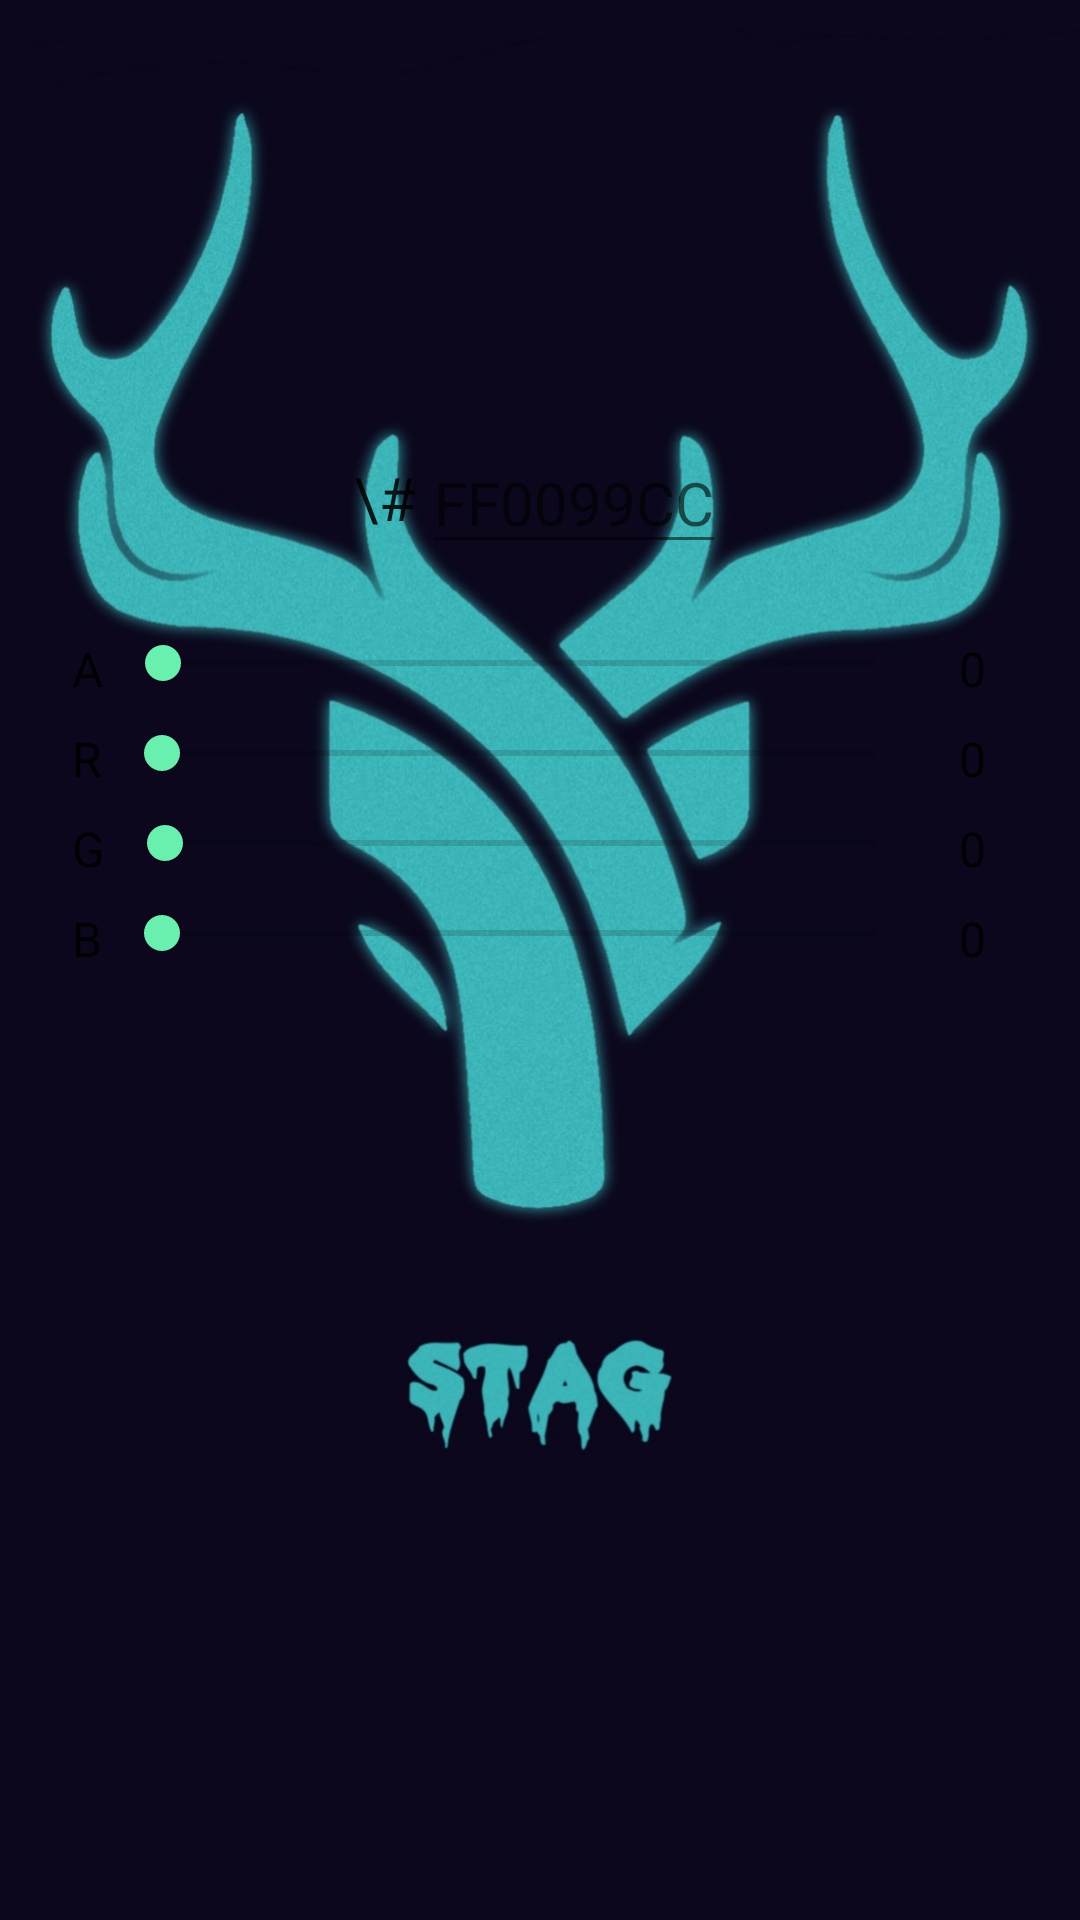

The Android layout XML behind this screen, and the referenced resources:
<!-- AndroidManifest.xml: application theme MySplashScreen -->
<!-- res/layout/md_stub_colorchooser_custom.xml -->
<?xml version="1.0" encoding="utf-8"?>

<LinearLayout android:orientation="vertical" android:id="@id/md_colorChooserCustomFrame" android:paddingTop="@dimen/md_title_frame_margin_bottom" android:paddingBottom="@dimen/md_title_frame_margin_bottom" android:layout_width="fill_parent" android:layout_height="wrap_content"
  xmlns:android="http://schemas.android.com/apk/res/android">
    <View android:id="@id/md_colorIndicator" android:layout_width="fill_parent" android:layout_height="120.0dip" />
    <LinearLayout android:gravity="center" android:layout_gravity="center_horizontal" android:layout_width="fill_parent" android:layout_height="wrap_content" android:layout_marginTop="@dimen/md_title_frame_margin_bottom">
        <TextView android:textSize="@dimen/md_title_textsize" android:textColor="?android:textColorPrimary" android:textColorHint="?android:textColorSecondary" android:layout_width="wrap_content" android:layout_height="wrap_content" android:layout_marginRight="2.0dip" android:text="\#" android:digits="0123456789abcdefABCDEF" />
        <EditText android:textSize="@dimen/md_title_textsize" android:id="@id/md_hexInput" android:focusable="true" android:layout_width="wrap_content" android:layout_height="wrap_content" android:hint="FF0099CC" android:digits="0123456789abcdefABCDEF" />
    </LinearLayout>
    <RelativeLayout android:paddingLeft="@dimen/md_dialog_frame_margin" android:paddingRight="@dimen/md_dialog_frame_margin" android:layout_width="fill_parent" android:layout_height="wrap_content" android:layout_marginTop="@dimen/md_title_frame_margin_bottom">
        <TextView android:textSize="@dimen/md_content_textsize" android:textColor="?android:textColorPrimary" android:id="@id/md_colorALabel" android:layout_width="wrap_content" android:layout_height="wrap_content" android:layout_marginRight="4.0dip" android:text="A" android:layout_alignTop="@id/md_colorA" android:layout_alignBottom="@id/md_colorA" />
        <SeekBar android:id="@id/md_colorA" android:focusable="true" android:layout_width="fill_parent" android:layout_height="wrap_content" android:layout_marginTop="@dimen/md_title_frame_margin_bottom" android:max="255" android:layout_toLeftOf="@id/md_colorAValue" android:layout_toRightOf="@id/md_colorALabel" />
        <TextView android:textSize="@dimen/md_content_textsize" android:textColor="?android:textColorPrimary" android:gravity="center" android:id="@id/md_colorAValue" android:layout_width="wrap_content" android:layout_height="wrap_content" android:layout_marginLeft="4.0dip" android:minWidth="24.0dip" android:text="0" android:layout_alignTop="@id/md_colorA" android:layout_alignBottom="@id/md_colorA" android:layout_alignParentRight="true" />
        <TextView android:textSize="@dimen/md_content_textsize" android:textColor="?android:textColorPrimary" android:id="@id/md_colorRLabel" android:layout_width="wrap_content" android:layout_height="wrap_content" android:layout_marginRight="4.0dip" android:text="R" android:layout_alignTop="@id/md_colorR" android:layout_alignBottom="@id/md_colorR" />
        <SeekBar android:id="@id/md_colorR" android:focusable="true" android:layout_width="fill_parent" android:layout_height="wrap_content" android:layout_marginTop="@dimen/md_title_frame_margin_bottom" android:max="255" android:layout_toLeftOf="@id/md_colorRValue" android:layout_toRightOf="@id/md_colorRLabel" android:layout_below="@id/md_colorA" />
        <TextView android:textSize="@dimen/md_content_textsize" android:textColor="?android:textColorPrimary" android:gravity="center" android:id="@id/md_colorRValue" android:layout_width="wrap_content" android:layout_height="wrap_content" android:layout_marginLeft="4.0dip" android:minWidth="24.0dip" android:text="0" android:layout_alignTop="@id/md_colorR" android:layout_alignBottom="@id/md_colorR" android:layout_alignParentRight="true" />
        <TextView android:textSize="@dimen/md_content_textsize" android:textColor="?android:textColorPrimary" android:id="@id/md_colorGLabel" android:layout_width="wrap_content" android:layout_height="wrap_content" android:layout_marginRight="4.0dip" android:text="G" android:layout_alignTop="@id/md_colorG" android:layout_alignBottom="@id/md_colorG" />
        <SeekBar android:id="@id/md_colorG" android:focusable="true" android:layout_width="fill_parent" android:layout_height="wrap_content" android:layout_marginTop="@dimen/md_title_frame_margin_bottom" android:max="255" android:layout_toLeftOf="@id/md_colorGValue" android:layout_toRightOf="@id/md_colorGLabel" android:layout_below="@id/md_colorR" />
        <TextView android:textSize="@dimen/md_content_textsize" android:textColor="?android:textColorPrimary" android:gravity="center" android:id="@id/md_colorGValue" android:layout_width="wrap_content" android:layout_height="wrap_content" android:layout_marginLeft="4.0dip" android:minWidth="24.0dip" android:text="0" android:layout_alignTop="@id/md_colorG" android:layout_alignBottom="@id/md_colorG" android:layout_alignParentRight="true" />
        <TextView android:textSize="@dimen/md_content_textsize" android:textColor="?android:textColorPrimary" android:id="@id/md_colorBLabel" android:layout_width="wrap_content" android:layout_height="wrap_content" android:layout_marginRight="4.0dip" android:text="B" android:layout_alignTop="@id/md_colorB" android:layout_alignBottom="@id/md_colorB" />
        <SeekBar android:id="@id/md_colorB" android:layout_width="fill_parent" android:layout_height="wrap_content" android:layout_marginTop="@dimen/md_title_frame_margin_bottom" android:max="255" android:layout_toLeftOf="@id/md_colorBValue" android:layout_toRightOf="@id/md_colorBLabel" android:layout_below="@id/md_colorG" />
        <TextView android:textSize="@dimen/md_content_textsize" android:textColor="?android:textColorPrimary" android:gravity="center" android:id="@id/md_colorBValue" android:layout_width="wrap_content" android:layout_height="wrap_content" android:layout_marginLeft="4.0dip" android:minWidth="24.0dip" android:text="0" android:layout_alignTop="@id/md_colorB" android:layout_alignBottom="@id/md_colorB" android:layout_alignParentRight="true" />
    </RelativeLayout>
</LinearLayout>
<!-- resources referenced by this layout -->
<resources>
  <dimen name="md_content_textsize">16.0sp</dimen>
  <dimen name="md_dialog_frame_margin">24.0dip</dimen>
  <dimen name="md_title_frame_margin_bottom">12.0dip</dimen>
  <dimen name="md_title_textsize">20.0sp</dimen>
  <style name="MySplashScreen" parent="@style/LightTheme.SplashScreen" />
  <style name="LightTheme" parent="@style/Frames.Base.Light" />
  <color name="light_theme_accent">#ff69f0ae</color>
  <color name="splash_light_status_bar">@color/light_theme_primary_dark</color>
  <color name="light_theme_background">#fffafafa</color>
  <dimen name="splash_logo_bottom">16.0dip</dimen>
  <color name="light_theme_primary_dark">#ff039be5</color>
  <color name="light_theme_card_background">#ffffffff</color>
  <color name="light_theme_primary">#ff29b6f6</color>
  <color name="light_theme_dialogs_button_color">@color/light_theme_accent</color>
  <style name="Theme.AppCompat.Light" parent="@style/Base.Theme.AppCompat.Light" />
  <style name="ThemeOverlay.AppCompat.Light" parent="@style/Base.ThemeOverlay.AppCompat.Light" />
  <style name="Base.Theme.AppCompat.Light" parent="@style/Base.V7.Theme.AppCompat.Light" />
  <color name="foreground_material_light">@android:color/black</color>
  <color name="background_material_light">@color/material_grey_50</color>
  <color name="highlighted_text_material_light">#66009688</color>
  <color name="foreground_material_dark">@android:color/white</color>
  <color name="background_floating_material_light">@android:color/white</color>
  <color name="button_material_light">#ffd6d7d7</color>
  <color name="ripple_material_light">#1f000000</color>
  <dimen name="abc_action_bar_default_height_material">56.0dip</dimen>
  <style name="Widget.AppCompat.ActionMode" parent="@style/Base.Widget.AppCompat.ActionMode" />
  <style name="AlertDialog.AppCompat.Light" parent="@style/Base.AlertDialog.AppCompat.Light" />
  <style name="Widget.AppCompat.ButtonBar" parent="@style/Base.Widget.AppCompat.ButtonBar" />
  <style name="Widget.AppCompat.Button" parent="@style/Base.Widget.AppCompat.Button" />
  <color name="accent_material_light">@color/material_deep_teal_500</color>
  <color name="error_color_material_light">#ffff5722</color>
  <color name="primary_material_light">@color/material_grey_100</color>
  <color name="primary_dark_material_light">@color/material_grey_600</color>
  <dimen name="abc_dialog_corner_radius_material">2.0dip</dimen>
  <dimen name="abc_dialog_padding_material">24.0dip</dimen>
  <style name="ThemeOverlay.AppCompat.Dialog" parent="@style/Base.ThemeOverlay.AppCompat.Dialog" />
  <style name="Widget.AppCompat.EditText" parent="@style/Base.Widget.AppCompat.EditText" />
  <style name="Widget.AppCompat.ImageButton" parent="@style/Base.Widget.AppCompat.ImageButton" />
  <style name="Widget.AppCompat.ListMenuView" parent="@style/Base.Widget.AppCompat.ListMenuView" />
  <item type="dimen" name="abc_list_item_padding_horizontal_material">@dimen/abc_action_bar_content_inset_material</item>
  <style name="Theme.AppCompat.CompactMenu" parent="@style/Base.Theme.AppCompat.CompactMenu" />
  <dimen name="abc_panel_menu_list_width">296.0dip</dimen>
  <style name="Widget.AppCompat.RatingBar" parent="@style/Base.Widget.AppCompat.RatingBar" />
  <style name="Widget.AppCompat.Light.SearchView" parent="@style/Widget.AppCompat.SearchView" />
  <style name="Widget.AppCompat.SeekBar" parent="@style/Base.Widget.AppCompat.SeekBar" />
  <style name="Widget.AppCompat.Spinner" parent="@style/Base.Widget.AppCompat.Spinner" />
  <style name="Widget.AppCompat.Toolbar" parent="@style/Base.Widget.AppCompat.Toolbar" />
  <style name="Platform.ThemeOverlay.AppCompat" parent="" />
  <color name="material_grey_50">#fffafafa</color>
  <item type="dimen" name="abc_disabled_alpha_material_light">0.26</item>
  <style name="TextAppearance.AppCompat" parent="@style/Base.TextAppearance.AppCompat" />
  <color name="highlighted_text_material_dark">#6680cbc4</color>
</resources>
